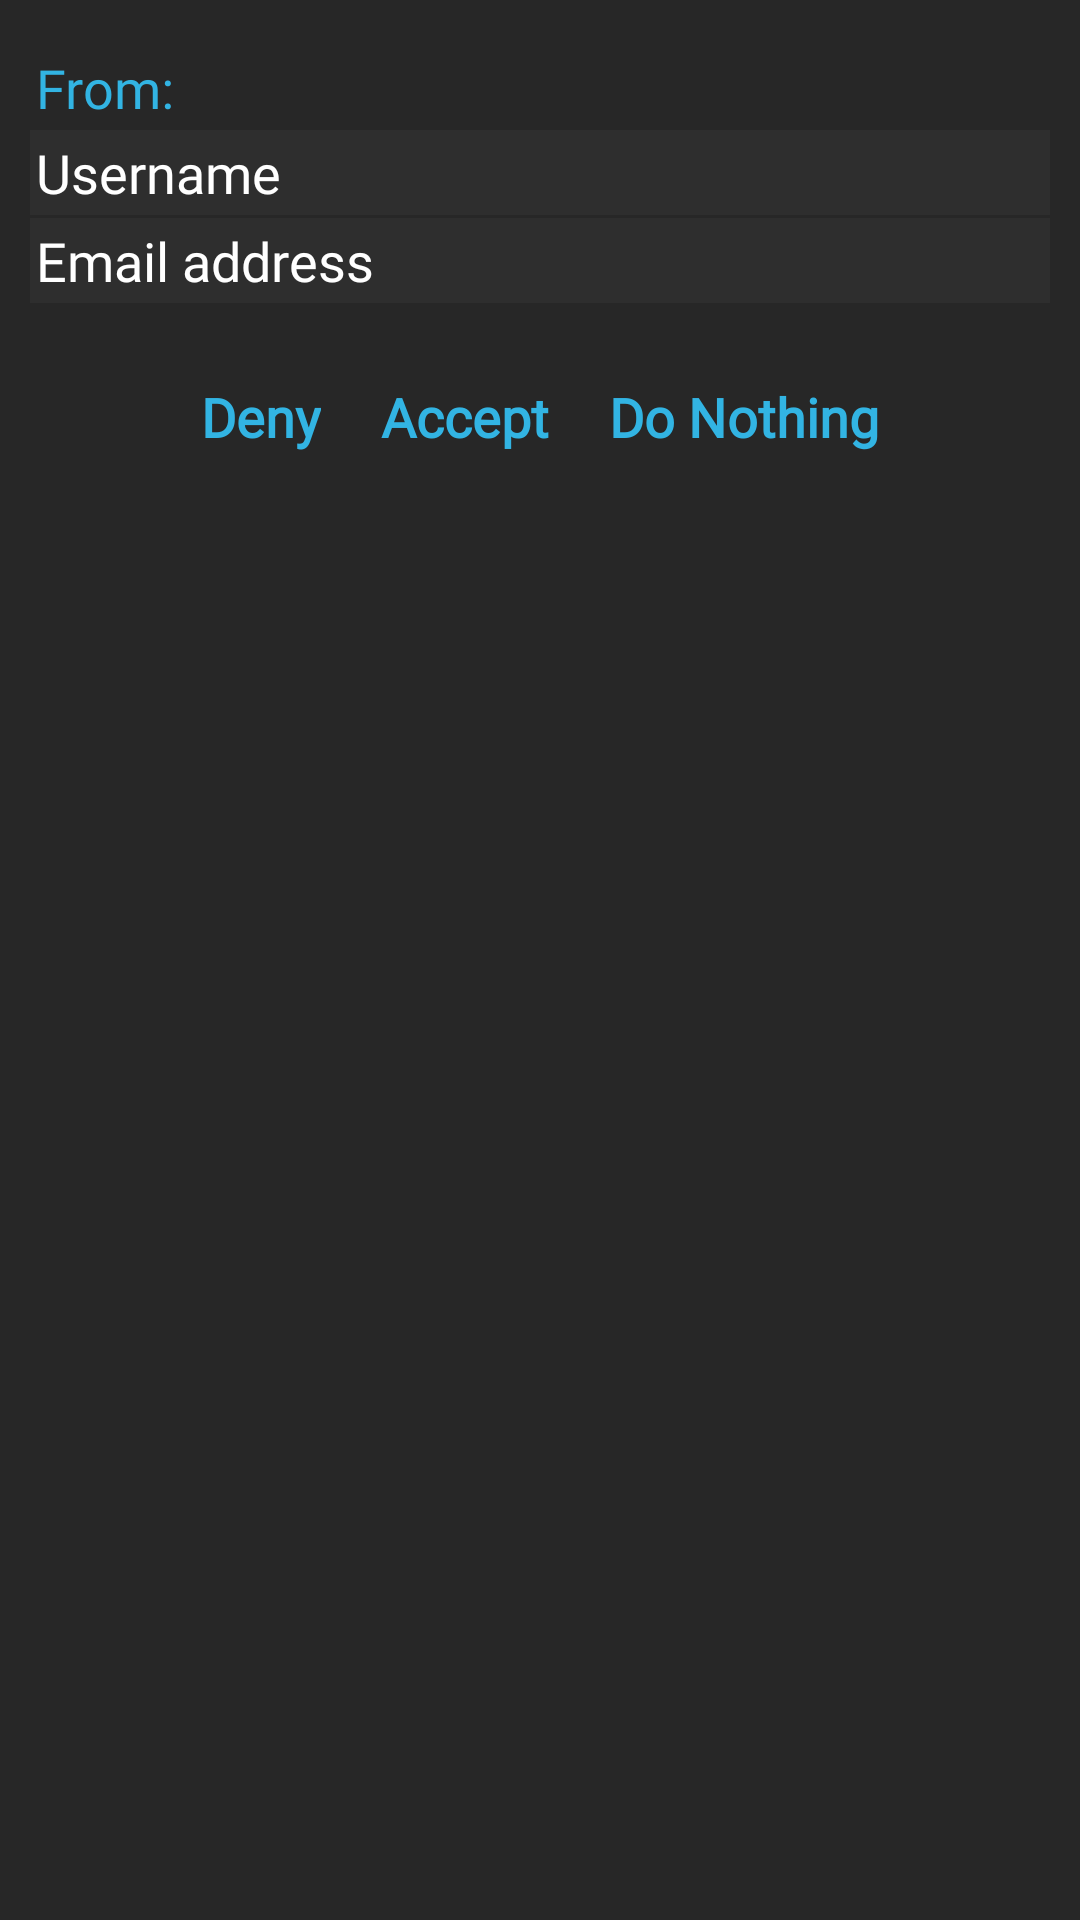

The Android layout XML behind this screen, and the referenced resources:
<!-- AndroidManifest.xml: application theme AppTheme -->
<!-- res/layout/dialog_get_adoption_request_layout.xml -->
<?xml version="1.0" encoding="utf-8"?>
<RelativeLayout xmlns:android="http://schemas.android.com/apk/res/android"
    android:layout_width="match_parent"
    android:layout_height="match_parent"
    android:background="#272727"
    android:padding="10dp">

    <TextView
        android:id="@+id/dialogGA_FromTextView"
        android:layout_width="match_parent"
        android:layout_height="wrap_content"
        android:layout_marginTop="5dp"
        android:background="#272727"
        android:fontFamily="@font/roboto_mono"
        android:padding="2dp"
        android:text="From:"
        android:textColor="#32B4E3"
        android:textSize="18sp"/>

    <TextView
        android:id="@+id/dialogGA_FromUsernameTextView"
        android:layout_width="match_parent"
        android:layout_height="wrap_content"
        android:layout_below="@id/dialogGA_FromTextView"
        android:background="#2E2E2E"
        android:fontFamily="@font/roboto_mono"
        android:padding="2dp"
        android:text="Username"
        android:textColor="#fff"
        android:textSize="18sp" />

    <TextView
        android:id="@+id/dialogGA_FromEmailTextView"
        android:layout_width="match_parent"
        android:layout_height="wrap_content"
        android:layout_below="@id/dialogGA_FromUsernameTextView"
        android:layout_marginTop="1dp"
        android:background="#2E2E2E"
        android:fontFamily="@font/roboto_mono"
        android:padding="2dp"
        android:text="Email address"
        android:textColor="#fff"
        android:textSize="18sp" />

    <LinearLayout
        android:layout_width="wrap_content"
        android:layout_height="wrap_content"
        android:layout_below="@id/dialogGA_FromEmailTextView"
        android:layout_centerHorizontal="true"
        android:layout_marginTop="8dp">


        <TextView
            android:id="@+id/dialogGA_DenyTV"
            android:layout_width="wrap_content"
            android:layout_height="60dp"
            android:layout_marginEnd="20dp"
            android:fontFamily="@font/roboto_mono"
            android:gravity="center"
            android:text="Deny"
            android:textAlignment="center"
            android:textAllCaps="false"
            android:textAppearance="@style/TextAppearance.AppCompat.Large"
            android:textColor="#32B4E3"
            android:textSize="18sp"
            android:textStyle="bold" />


        <TextView
            android:id="@+id/dialogGA_AcceptTV"
            android:layout_width="wrap_content"
            android:layout_height="60dp"
            android:fontFamily="@font/roboto_mono"
            android:gravity="center"
            android:text="Accept"
            android:textAlignment="center"
            android:textAppearance="@style/TextAppearance.AppCompat.Large"
            android:textColor="#32B4E3"
            android:textSize="18sp"
            android:textStyle="bold" />

        <TextView
            android:id="@+id/dialogGA_DoNothingTV"
            android:layout_width="wrap_content"
            android:layout_height="60dp"
            android:layout_marginStart="20dp"
            android:fontFamily="@font/roboto_mono"
            android:gravity="center"
            android:text="Do Nothing"
            android:textAlignment="center"
            android:textAppearance="@style/TextAppearance.AppCompat.Large"
            android:textColor="#32B4E3"
            android:textSize="18sp"
            android:textStyle="bold" />


    </LinearLayout>


</RelativeLayout>
<!-- resources referenced by this layout -->
<resources>
  <style name="AppTheme" parent="Theme.AppCompat.Light.NoActionBar">
          
          <item name="colorPrimary">@color/colorPrimary</item>
          <item name="colorPrimaryDark">@color/colorPrimaryDark</item>
          <item name="colorAccent">@color/colorAccent</item>
      </style>
  <color name="colorPrimary">#006072</color>
  <color name="colorPrimaryDark">#D9042C2C</color>
  <color name="colorAccent">#03312E</color>
</resources>
